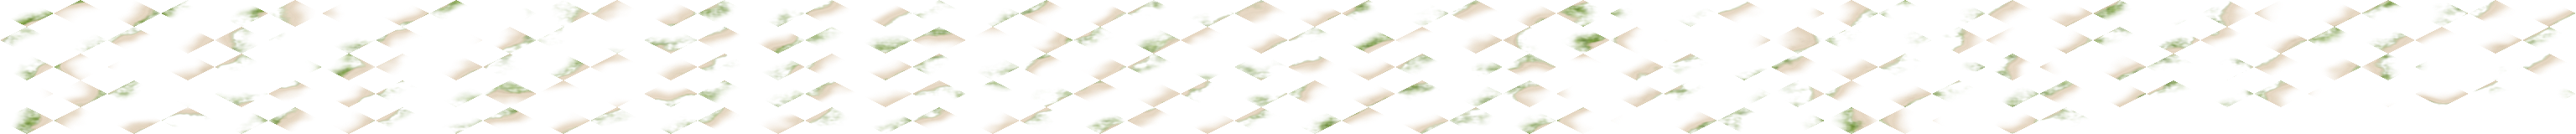

Values plotted in this chart, from the file beside it:
244 150 285 200
0, 0, 0, 0, 1, 2, 0, 0, 0, 0, 0, 0, 0, 0, 0, 0, 0, 0, 0, 0, 0, 0, 0, 0
0, 0, 0, 0, 5, 6, 7, 0, 0, 0, 0, 0, 0, 0, 0, 0, 0, 0, 0, 0, 0, 0, 0, 0
0, 0, 0, 0, 10, 11, 12, 0, 0, 0, 0, 0, 0, 0, 0, 0, 0, 0, 0, 0, 0, 0, 0, 0
0, 0, 0, 0, 0, 15, 16, 0, 0, 0, 0, 0, 0, 0, 0, 0, 0, 0, 0, 0, 0, 0, 0, 0
0, 0, 0, 0, 0, 19, 20, 0, 0, 0, 0, 0, 0, 0, 0, 0, 0, 0, 0, 0, 0, 0, 0, 0
0, 0, 0, 0, 0, 23, 24, 0, 0, 0, 0, 0, 0, 0, 0, 0, 0, 0, 0, 0, 0, 0, 0, 0
0, 0, 0, 0, 0, 27, 28, 0, 0, 0, 0, 0, 0, 0, 0, 0, 0, 0, 0, 0, 0, 0, 0, 0
0, 0, 0, 0, 0, 32, 33, 0, 0, 0, 0, 0, 0, 0, 0, 0, 0, 0, 0, 0, 0, 0, 0, 0
0, 0, 0, 0, 0, 37, 38, 0, 0, 0, 0, 0, 0, 0, 0, 0, 0, 0, 0, 0, 0, 0, 0, 0
0, 0, 0, 0, 0, 41, 42, 43, 0, 0, 0, 0, 0, 0, 0, 0, 0, 0, 0, 0, 0, 0, 0, 0
0, 0, 0, 0, 0, 0, 46, 47, 0, 0, 0, 0, 0, 0, 0, 0, 0, 0, 0, 0, 0, 0, 0, 0
0, 0, 0, 0, 0, 0, 50, 51, 0, 0, 0, 0, 0, 0, 0, 0, 0, 0, 0, 0, 0, 0, 0, 0
0, 0, 0, 0, 0, 0, 55, 56, 0, 0, 0, 0, 0, 0, 0, 0, 0, 0, 0, 0, 0, 0, 0, 0
0, 0, 0, 0, 0, 60, 61, 62, 0, 0, 0, 0, 0, 0, 0, 0, 0, 0, 0, 0, 0, 0, 0, 0
0, 0, 0, 0, 0, 65, 66, 67, 0, 0, 0, 0, 0, 0, 0, 0, 0, 0, 0, 0, 0, 0, 0, 0
0, 0, 0, 0, 0, 70, 71, 0, 0, 0, 0, 0, 0, 0, 0, 0, 0, 0, 0, 0, 0, 0, 0, 0
0, 0, 0, 0, 0, 74, 75, 0, 0, 0, 0, 0, 0, 0, 0, 0, 0, 0, 0, 0, 0, 0, 0, 0
0, 0, 0, 0, 0, 78, 79, 80, 0, 0, 0, 0, 0, 0, 0, 0, 0, 0, 0, 0, 0, 0, 0, 0
0, 0, 0, 0, 0, 84, 85, 86, 0, 0, 0, 0, 0, 0, 0, 0, 0, 0, 0, 0, 0, 0, 0, 0
0, 0, 0, 0, 0, 0, 89, 90, 0, 0, 0, 0, 0, 0, 0, 0, 0, 0, 0, 0, 0, 0, 0, 0
0, 0, 0, 0, 0, 0, 93, 94, 0, 0, 0, 0, 0, 0, 0, 0, 0, 0, 0, 0, 0, 0, 0, 0
0, 0, 0, 0, 0, 0, 97, 98, 99, 0, 0, 0, 0, 0, 0, 0, 0, 0, 0, 0, 0, 0, 0, 0
0, 0, 0, 0, 0, 0, 102, 103, 104, 0, 0, 0, 0, 0, 0, 0, 0, 0, 0, 0, 0, 0, 0, 0
0, 0, 0, 0, 0, 0, 0, 107, 108, 0, 0, 0, 0, 0, 0, 0, 0, 0, 0, 0, 0, 0, 0, 0
0, 0, 0, 0, 0, 0, 0, 111, 112, 0, 0, 0, 0, 0, 0, 0, 0, 0, 0, 0, 0, 0, 0, 0
0, 0, 0, 0, 0, 0, 0, 115, 116, 0, 0, 0, 0, 0, 0, 0, 0, 0, 0, 0, 0, 0, 0, 0
0, 0, 0, 0, 0, 0, 119, 120, 121, 0, 0, 0, 0, 0, 0, 0, 0, 0, 0, 0, 0, 0, 0, 0
0, 0, 0, 0, 0, 0, 124, 125, 126, 0, 0, 0, 0, 0, 0, 0, 0, 0, 0, 0, 0, 0, 0, 0
0, 0, 0, 0, 0, 0, 129, 130, 0, 0, 0, 0, 0, 0, 0, 0, 0, 0, 0, 0, 0, 0, 0, 0
0, 0, 0, 0, 0, 0, 133, 134, 135, 0, 0, 0, 0, 0, 0, 0, 0, 0, 0, 0, 0, 0, 0, 0
0, 0, 0, 0, 0, 0, 0, 138, 139, 0, 0, 0, 0, 0, 0, 0, 0, 0, 0, 0, 0, 0, 0, 0
0, 0, 0, 0, 0, 0, 0, 143, 144, 0, 0, 0, 0, 0, 0, 0, 0, 0, 0, 0, 0, 0, 0, 0
0, 0, 0, 0, 0, 0, 148, 149, 150, 0, 0, 0, 0, 0, 0, 0, 0, 0, 0, 0, 0, 0, 0, 0
0, 0, 0, 0, 0, 0, 153, 154, 155, 0, 0, 0, 0, 0, 0, 0, 0, 0, 0, 0, 0, 0, 0, 0
0, 0, 0, 0, 0, 0, 159, 160, 0, 0, 0, 0, 0, 0, 0, 0, 0, 0, 0, 0, 0, 0, 0, 0
0, 0, 0, 0, 0, 0, 164, 165, 0, 0, 0, 0, 0, 0, 0, 0, 0, 0, 0, 0, 0, 0, 0, 0
0, 0, 0, 0, 0, 0, 168, 169, 0, 0, 0, 0, 0, 0, 0, 0, 0, 0, 0, 0, 0, 0, 0, 0
0, 0, 0, 0, 0, 0, 172, 173, 174, 0, 0, 0, 0, 0, 0, 0, 0, 0, 0, 0, 0, 0, 0, 0
0, 0, 0, 0, 0, 0, 177, 178, 179, 0, 0, 0, 0, 0, 0, 0, 0, 0, 0, 0, 0, 0, 0, 0
0, 0, 0, 0, 0, 0, 0, 182, 183, 0, 0, 0, 0, 0, 0, 0, 0, 0, 0, 0, 0, 0, 0, 0
0, 0, 0, 0, 0, 0, 0, 186, 187, 188, 0, 0, 0, 0, 0, 0, 0, 0, 0, 0, 0, 0, 0, 0
0, 0, 0, 0, 0, 0, 0, 192, 193, 194, 0, 0, 0, 0, 0, 0, 0, 0, 0, 0, 0, 0, 0, 0
0, 0, 0, 0, 0, 0, 0, 0, 197, 198, 0, 0, 0, 0, 0, 0, 0, 0, 0, 0, 0, 0, 0, 0
0, 0, 0, 0, 0, 0, 0, 0, 201, 202, 0, 0, 0, 0, 0, 0, 0, 0, 0, 0, 0, 0, 0, 0
0, 0, 0, 0, 0, 0, 0, 0, 205, 206, 0, 0, 0, 0, 0, 0, 0, 0, 0, 0, 0, 0, 0, 0
0, 0, 0, 0, 0, 0, 0, 0, 209, 210, 0, 0, 0, 0, 0, 0, 0, 0, 0, 0, 0, 0, 0, 0
0, 0, 0, 0, 0, 0, 0, 0, 213, 214, 0, 0, 0, 0, 0, 0, 0, 0, 0, 0, 0, 0, 0, 0
0, 0, 0, 0, 0, 0, 0, 0, 217, 218, 0, 0, 0, 0, 0, 0, 0, 0, 0, 0, 0, 0, 0, 0
0, 0, 0, 0, 0, 0, 0, 0, 221, 222, 223, 0, 0, 0, 0, 0, 0, 0, 0, 0, 0, 0, 0, 0
0, 0, 0, 0, 0, 0, 0, 0, 226, 227, 228, 229, 0, 0, 0, 0, 0, 0, 0, 0, 0, 0, 0, 0
